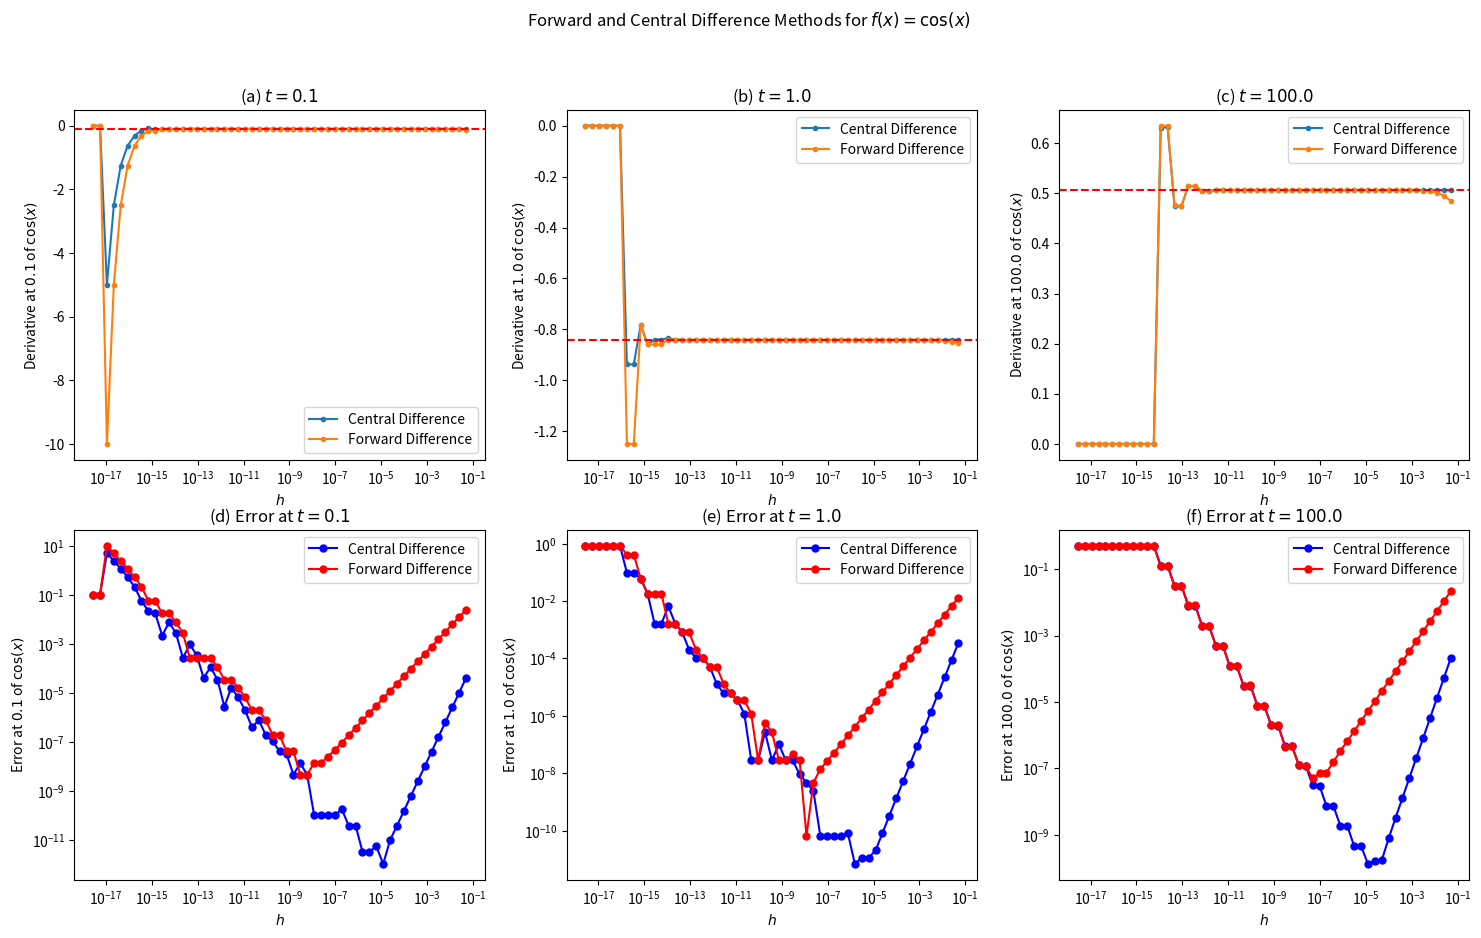

This chart was generated by the following Python code: (Note: this script raises an exception after producing the figure.)
import numpy as np
import matplotlib.pyplot as plt
from scipy.optimize import curve_fit

# Below, each class corresponds to a different part of the assignment.
# Feel free to change the values of the class variables to test the code. 
# The code of each can be run by uncommenting the calling of the relevant modules in each instance.


class heronsRootMethod:

    # Define class variables.
    def __init__(self):
        self.c_ = 2
        self.iterations = 5

        # Define range of initial guesses for Heron's Method.
        # self.inp = np.logspace(np.log10(np.sqrt(2)), 4, 50)
        self.inp = (1, 2)
        self.length = len(self.inp)

    # Define Heron's Root Finding method.
    def HeronRFM(self, x_n, a):
        x = 0.5 * (x_n + a / x_n)
        return x

    # Define possible fitting function for convergence rate.
    def fitfunc(self):
        return self.d*(self.x-self.a)**-3 - self.b*(self.x-self.a)**-2 +self.c

    # Define function to record iterations of Heron's Method.
    def sqrroot(self):
        x = []
        y = []
        for j in range(self.length):
            x.append([self.inp[j]])
            y.append([0])
            for i in range(self.iterations):
                x[j].append(self.HeronRFM(x[j][-1], self.c_))
                y[j].append(i+1)
        return x, y


    # Define function to analyse the results of Heron's Method using
    # a range of initial guesses, and plots of the results.
    def analysis(self):

        vals, its = self.sqrroot()
        print(vals, its)

        # Creating plot of results.
        fig, axs = plt.subplots(1, 3)
        fig.set_figwidth(17)
        fig.set_figheight(7)
        fig.suptitle(f"Heron's Method, $a$ = ${self.c_}$, Iterations $= {self.iterations}$, Starting guesses: ${self.inp}$")

        # Define colors for each initial guess, to allow better analysis of paths.
        # Better choices of color maps improve visibility of paths, convergence
        colors = plt.cm.bwr(np.linspace(0, 1, self.length))
        # First subplot: Iterations of x_n.
        axs[0].set_title(f"(a) Iterations of $x_n$")
        for i in range(self.length):
            axs[0].plot(its[i], vals[i], color=colors[i], marker='o', markersize=5, linestyle='-', linewidth=1, drawstyle='steps-mid')
        axs[0].set_xlabel("Iterations")
        axs[0].axhline(y=np.sqrt(self.c_), color="red", linestyle="--")
        # axs[0].text(0, self.c_ - 0.1, f"{self.c_}", color="red", ha="right", va="center")
        axs[0].set_ylabel("$x_n$")

        # Second subplot: Relative Error of x_n.
        axs[1].set_title(f"(b) Relative Error of $(x_n)^2$")
        for i in range(self.length):
            axs[1].plot(its[i], (np.abs(self.c_ - (np.array(vals[i])**2)))/self.c_, color=colors[i], marker='o', markersize=5, linestyle='-', linewidth=1, drawstyle='steps-mid')
        axs[1].set_xlabel("Iterations")
        axs[1].set_yscale("log")
        axs[1].set_ylabel("Relative Error")

        axs[2].set_title("(c) Convergence of square to input value")
        for i in range(self.length):
            axs[2].plot(its[i], (np.array(vals[i])**2), color=colors[i], marker='o', markersize=5, linestyle='-', linewidth=1, drawstyle='steps-mid')
        axs[2].set_xlabel("Iterations")
        axs[2].set_ylabel("$(x_n)^2$")
        axs[2].axhline(y=self.c_, color="red", linestyle="--")
        axs[2].text(0, self.c_ - 0.1, f"{self.c_}", color="red", ha="right", va="center")
        

        plt.savefig(f"/home/<user>/Documents/Junior Sophister/Computer Simulation/HeronRMF{self.c_}.pdf")
        plt.close()
        print(f"The square root of {self.c_} is {vals[0][-1]}.")
        print(f"$(x_n)^2$ converges to {vals[0][-1]**2} after {its[0][-1]} iterations.")
    

class UnderOverFlow:

    def __init__(self):

        self.under = 1.0
        self.over = 1.0


    # Define function to calculate underflow.
    def underflow(self):
        i = []
        u = []
        while self.under > 0:
            self.under = self.under/2
            u.append(self.under)
            i.append(len(u))
        print(f"The underflow occurred after {i[-1]} iterations.")
        print(f"The underflow values are {u[-2]}.")
        # plt.plot(i[:-2],u[:-2])
        # plt.yscale("log")
        # plt.xlim(1, 10e-340)
        # plt.savefig("/home/<user>/Documents/Junior Sophister/Computer Simulation/Underflow.pdf")
    # x = underflow()

    # Define function to calculate overflow.
    def overflow(self):
        i = []
        o = []
        for j in range(3000):
            self.over = self.over*2
            o.append(self.over)
            i.append(j)
            if np.isinf(self.over) == True:
                self.over = 0
                break
        print(f"The overflow occurred after {i[-1]} iterations.")
        print(f"The overflow value is {o[-2]}.")
        # plt.plot(i[:-2],o[:-2])
        # plt.yscale("log")
        # plt.savefig("/home/<user>/Documents/Junior Sophister/Computer Simulation/Overflow.pdf")

class Precision:

    def __init__(self):
        self.precision = 1.0
        self.compprecision = 1.0j
        

    # Define function to calculate precision.
    def precisionmod(self):
        i = 0
        while self.precision + 1 != 1:
            self.precision = self.precision/2
            i += 1
        print(f"The real precision is {self.precision}.")
        print(f"The complex precision estimate occurred after {i} iterations.")
        # plt.plot(i, precision)
        # plt.yscale("log")
        # plt.savefig("/home/<user>/Documents/Junior Sophister/Computer Simulation/Precision.pdf")
    # x = precision()

    def complexprecisionmod(self):
        j = 0
        while self.compprecision + 1j != 1j:
            self.compprecision = self.compprecision/2
            j += 1
        print(f"The complex precision is {self.compprecision}.")
        print(f"The complex precision estimate occurred after {j} iterations.")

class difference_methods:

    def __init__(self):
        self.times = np.array([0.1, 1, 100])
        self.h = 0.1
        self.iterations = 55
        self.initial_h = self.h
        self.label_dict = {'0': '(a)', '1': '(b)', '2': '(c)', '3': '(d)', '4': '(e)', '5': '(f)'}

    def difference_methods_cos(self):
        fwd = (np.cos(self.times + self.h) - np.cos(self.times))/self.h
        central = (np.cos(self.times + self.h) - np.cos(self.times - self.h))/(2*self.h)

        return fwd, central
    
    def difference_method_exp(self):
        fwd = (np.exp(self.times + self.h) - np.exp(self.times))/self.h
        central = (np.exp(self.times + self.h) - np.exp(self.times - self.h))/(2*self.h)
        return fwd, central,
    
    def analysis_cos(self):

        length = len(self.times)
        hvals = []
        fwdiff = np.empty((length, self.iterations), float)
        ctdiff = np.empty((length, self.iterations), float)
        colordict = {"central": "blue", "fwd": "red"}
        self.h = self.initial_h
        for j in range(self.iterations):
            
            self.h = self.h/2
            
            fwd, central = self.difference_methods_cos()
            hvals.append(self.h)
            # print(len(hvals))

            for i in range(length):
                fwdiff[i, j] = fwd[i]
                ctdiff[i, j] = central[i]
                # print(fwdiff)
                # print(bwdiff)
            # print(fwdiff.shape)
        
        fig, axs = plt.subplots(2, 3)
        fig.set_figwidth(18)
        fig.set_figheight(10)
        fig.suptitle("Forward and Central Difference Methods for $f(x) = \\cos(x)$")
        
        for i in range(length):
            axs[0, i].set_title(f"{self.label_dict[f'{i}']} $t = {self.times[i]}$")
            axs[0, i].plot(hvals, ctdiff[i, 0:],marker='o', markersize=3, label="Central Difference")
            axs[0, i].plot(hvals, fwdiff[i, 0:],marker='o', markersize=3, label="Forward Difference")
            axs[0, i].set_xlabel("$h$")
            axs[0, i].set_xscale("log")
            axs[0, i].set_ylabel(f"Derivative at ${self.times[i]}$ of $\\cos(x)$")
            axs[0, i].axhline(y=-np.sin(self.times[i]), color="red", linestyle="--")
            axs[0, i].legend()

        for i in range(length):
            axs[1, i].set_title(f"{self.label_dict[f'{i+3}']} Error at $t = {self.times[i]}$")
            axs[1, i].plot(hvals, np.abs(ctdiff[i, 0:] + np.sin(self.times[i])), marker="o", markersize=5, color=colordict["central"], label="Central Difference")
            axs[1, i].plot(hvals, np.abs(fwdiff[i, 0:] + np.sin(self.times[i])), marker="o", markersize=5, color=colordict["fwd"], label="Forward Difference")
            axs[1, i].set_xlabel("$h$")
            axs[1, i].set_xscale("log")
            axs[1, i].set_ylabel(f"Error at ${self.times[i]}$ of $\\cos(x)$")
            axs[1, i].set_yscale("log")
            axs[1, i].legend()

        plt.savefig("/home/<user>/Documents/Junior Sophister/Computer Simulation/DifferenceMethodsCos.pdf")

        for j in range(length):
            print(f"For the forward difference method, with step size {hvals[5]}, the derivative of cos(x) at $t = {self.times[j]}$ is ${fwdiff[j, 5]}$,\n and the error is {np.abs(fwdiff[j, 5] - np.sin(self.times[j]))}.")
            print(f"For the Central difference method, with step size {hvals[5]}, the derivative of cos(x) at $t = {self.times[j]}$ is ${ctdiff[j, 5]}$, \n and the error is {np.abs(ctdiff[j, 5] - np.sin(self.times[j]))}.")
    
    def analysis_exp(self):

        length = len(self.times)
        hvals = []
        fwdiff = np.empty((length, self.iterations), float)
        ctdiff = np.empty((length, self.iterations), float)
        colordict = {"central": "blue", "fwd": "red"}
        self.h = self.initial_h
        for j in range(self.iterations):
            
            self.h = self.h/2
            
            fwd, central = self.difference_method_exp()
            hvals.append(self.h)
            # print(len(hvals))

            for i in range(length):
                fwdiff[i, j] = fwd[i]
                ctdiff[i, j] = central[i]
                # print(fwdiff)
                # print(bwdiff)
            # print(fwdiff.shape)
        
        fig, axs = plt.subplots(2, length)
        fig.set_figwidth(18)
        fig.set_figheight(10)
        fig.suptitle("Forward and Central Difference Methods for $f(x) = e^x$")
        
        for i in range(length):
            axs[0, i].set_title(f"${self.label_dict[f'{i}']} t = {self.times[i]}$")
            axs[0, i].plot(hvals, ctdiff[i, 0:], marker='o', markersize=3, label="Central Difference")
            axs[0, i].plot(hvals, fwdiff[i, 0:], marker='o', markersize=3, label="Forward Difference")
            axs[0, i].set_xlabel("$h$")
            axs[0, i].set_xscale("log")
            axs[0, i].set_ylabel(f"Derivative at ${self.times[i]}$ of $e^x$")
            axs[0, i].axhline(y=np.exp(self.times[i]), color="red", linestyle="--")
            axs[0, i].legend()

        for i in range(length):
            axs[1, i].set_title(f"{self.label_dict[f'{i+3}']} Error at $t = {self.times[i]}$")
            axs[1, i].plot(hvals, np.abs(ctdiff[i, 0:] - np.exp(self.times[i]))/(np.exp(self.times[i])), marker="o", markersize=5, color=colordict["central"], label="Central Difference")
            axs[1, i].plot(hvals, np.abs(fwdiff[i, 0:] - np.exp(self.times[i]))/(np.exp(self.times[i])), marker="o", markersize=5, color=colordict["fwd"], label="Forward Difference")
            axs[1, i].set_xlabel("$h$")
            axs[1, i].set_xscale("log")
            axs[1, i].set_yscale("log")

        plt.savefig("/home/<user>/Documents/Junior Sophister/Computer Simulation/DifferenceMethodsExp.pdf")
        for j in range(length):
            print(f"For the forward difference method, with step size {hvals[5]}, the derivative of e^x at $t = {self.times[j]}$ is ${fwdiff[j, 5]}$,\nand the error is {np.abs(fwdiff[j, 5] - np.exp(self.times[j]))}.")
            print(f"For the Central difference method, with step size {hvals[5]}, the derivative of e^x at $t = {self.times[j]}$ is ${ctdiff[j, 5]}$,\nand the error is {np.abs(ctdiff[j, 5] - np.exp(self.times[j]))}.")
        

    



# Run analysis of Heron's Method for the range of initial guesses.
# Create an instance of the heronsRootMethod class
heron = heronsRootMethod()

# Call the analysis method on the instance
# heron.analysis()

underflow = UnderOverFlow()
# underflow.integer_underflow()
# underflow.integer_overflow()
# underflow.underflow()
# underflow.overflow()

precision = Precision()
# precision.precisionmod()
# precision.complexprecisionmod()

diff = difference_methods()
diff.analysis_cos()
diff.analysis_exp()



print("Student Number: 22337087\nName: David Lawton")